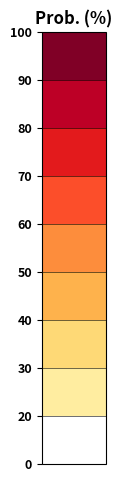

Generate this figure with matplotlib: (Note: this script raises an exception after producing the figure.)
import matplotlib.pyplot as plt
import matplotlib as mpl
from matplotlib import colors
import numpy as np
from matplotlib import colors as c


#c_pp = ['#ffffff', '#bdc9e1', '#74a9cf', '#2b8cbe', '#045a8d']
#c_pp = ['#ffffff', '#fdae6b', '#fd8d3c', '#e6550d', '#a63603']
#c_pp = ['#ffffff', '#fdae6b', '#fd8d3c', '#e6550d', '#a63603']
#c_pp = ['#ffffff', '#d0d1e6', '#67a9cf', '#02818a', '#014636']
#cMap = c.ListedColormap(c_pp)
#bounds = np.array([0,20,40,60,80,100])
#norm = c.BoundaryNorm(boundaries=bounds, ncolors=len(c_pp))
#tick_l = ['0', '20', '40', '60', '80', '100']

#c_pp = ['#ffffff','#edf8b1','#c7e9b4','#7fcdbb','#41b6c4','#1d91c0','#225ea8','#253494','#081d58']
c_pp = ['#ffffff', '#ffeda0','#fed976','#feb24c','#fd8d3c','#fc4e2a','#e31a1c','#bd0026','#800026']
cMap = c.ListedColormap(c_pp)
bounds = np.array([0,20.01,30.01,40.01,50.01,60.01,70.01,80.01,90.01,100.01])
norm = c.BoundaryNorm(boundaries=bounds, ncolors=len(c_pp))
tick_l = ['0', '20', '30', '40', '50', '60', '70', '80', '90', '100']



fig = plt.figure()
ax = fig.add_axes([0.05, 0.80, 0.1, 0.9])

cb = mpl.colorbar.ColorbarBase(ax, orientation='vertical',
                               cmap=cMap,
                               norm=norm,  # vmax and vmin
                               ticks=bounds,
                               drawedges=True)
cb.ax.yaxis.set_ticks_position('left')
#cb.set_label(label=u'Precipitación (mm)', weight='bold')
cb.ax.set_title('Prob. (%)', weight='bold')
cb.ax.set_yticklabels(tick_l, weight='bold', fontsize=9)
plt.savefig('../figuras/colorbar2_vertical_new.jpg', bbox_inches='tight')
plt.close(fig)


###################
fig = plt.figure()
ax = fig.add_axes([0.05, 0.80, 0.9, 0.1])

cb = mpl.colorbar.ColorbarBase(ax, orientation='horizontal',
                               cmap=cMap,
                               norm=norm,  # vmax and vmin
                               ticks=bounds,
                               drawedges=True)
cb.ax.xaxis.set_ticks_position('bottom')
#cb.set_label(label=u'Precipitación (mm)', weight='bold')
cb.ax.set_title('Prob. (%)', weight='bold')
cb.ax.set_xticklabels(tick_l, weight='bold', fontsize=9)
plt.savefig('../figuras/colorbar2_horizontal_new.jpg', bbox_inches='tight')
plt.close(fig)
